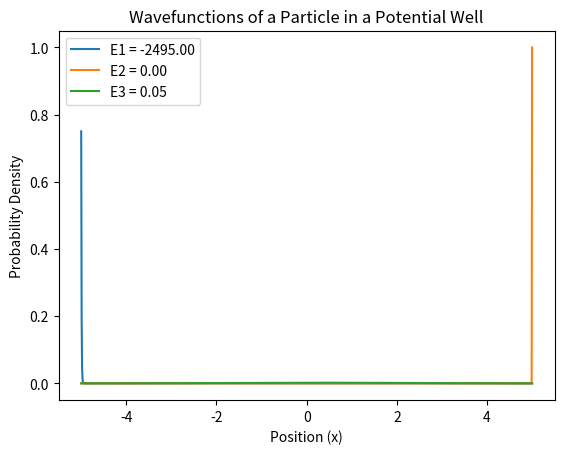

Here is the Python script that generated this plot:
import numpy as np
import matplotlib.pyplot as plt
from scipy.linalg import eigh

# Parameters
L = 10.0       # Length of the potential well
N = 1000       # Number of points in the grid
m = 1.0        # Mass of the particle
hbar = 1.0     # Planck's constant

# Grid
x = np.linspace(-L / 2, L / 2, N)
dx = x[1] - x[0]

# Potential (infinite square well)
V = np.zeros(N)
V[0], V[-1] = 1e6, 1e6  # High values to simulate infinity at boundaries

# Hamiltonian matrix
H = np.zeros((N, N))
for i in range(1, N-1):
    H[i, i] = hbar**2 / (m * dx**2) + V[i]
    H[i, i-1] = -hbar**2 / (2 * m * dx**2)
    H[i, i+1] = -hbar**2 / (2 * m * dx**2)

# Solve for eigenvalues and eigenvectors
eigenvalues, eigenvectors = eigh(H)

# Plot the first three energy states
plt.plot(x, eigenvectors[:, 0]**2, label=f'E1 = {eigenvalues[0]:.2f}')
plt.plot(x, eigenvectors[:, 1]**2, label=f'E2 = {eigenvalues[1]:.2f}')
plt.plot(x, eigenvectors[:, 2]**2, label=f'E3 = {eigenvalues[2]:.2f}')
plt.title("Wavefunctions of a Particle in a Potential Well")
plt.xlabel("Position (x)")
plt.ylabel("Probability Density")
plt.legend()
plt.show()